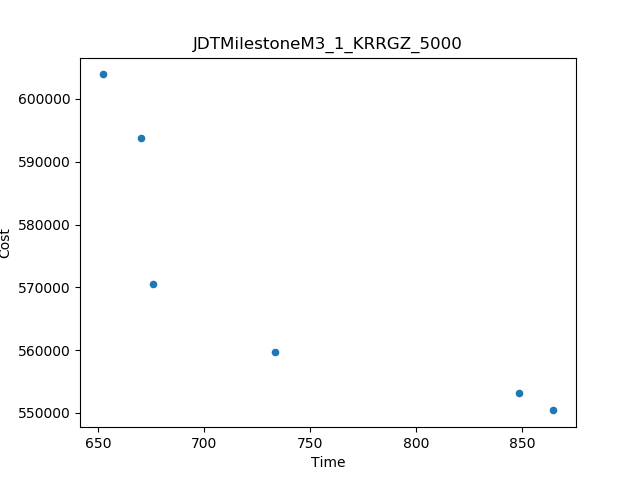

Values plotted in this chart, from the file beside it:
Time, Cost
864.9, 550385
651.9, 603919
733.5, 559650
675.6, 570599
848.9, 553113
670.2, 593826
